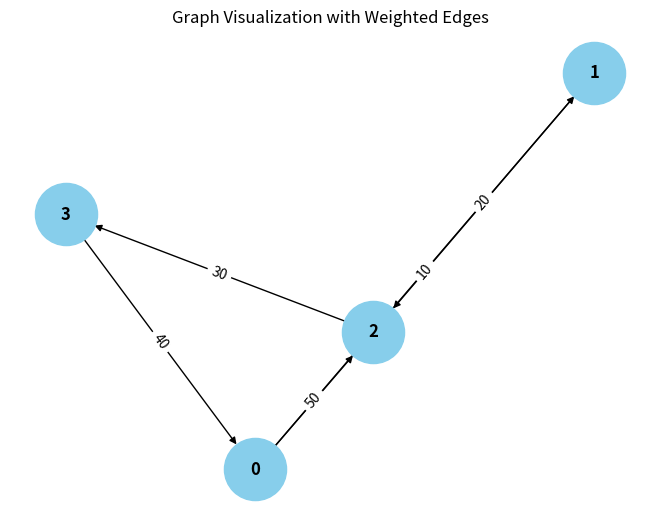

Recreate this plot in Python.
from collections import defaultdict

# ---------------------------
# WeightedGraph Class
# ---------------------------
class WeightedGraph:
    def __init__(self, vertices):
        self.vertices = vertices
        self.adj_list = {i: [] for i in range(vertices)}  # Adjacency list for the graph
        self.edges = []  # List to store the edges (u, v, weight)

    def add_edge(self, u, v, weight):
        """Add a single edge to the graph."""
        if (u, v, weight) not in self.edges:
            self.edges.append((u, v, weight))
            self.adj_list[u].append((v, weight))

    def add_multiple_edges(self, edges):
        """Add multiple edges at once."""
        for u, v, weight in edges:
            self.add_edge(u, v, weight)

    def get_edges(self):
        """Return all edges in the graph."""
        return self.edges

    def print_edges(self):
        """Print the edges of the graph."""
        print("Edges in the graph:")
        for u, v, weight in self.edges:
            print(f"{u} -> {v} (Weight: {weight})")

    def print_adj_list(self):
        """Print the adjacency list of the graph."""
        print("Adjacency List of the graph:")
        for u in self.adj_list:
            print(f"{u} -> {self.adj_list[u]}")

    def is_cyclic_directed(self):
        """Detect if there is a cycle in a directed graph using DFS."""
        visited = [False] * self.vertices
        rec_stack = [False] * self.vertices

        def dfs(v):
            visited[v] = True
            rec_stack[v] = True
            for neighbor, _ in self.adj_list[v]:
                if not visited[neighbor] and dfs(neighbor):
                    return True
                elif rec_stack[neighbor]:
                    return True
            rec_stack[v] = False
            return False

        for node in range(self.vertices):
            if not visited[node]:
                if dfs(node):
                    return True
        return False

    def is_cyclic_undirected(self):
        """Detect if there is a cycle in an undirected graph using DFS."""
        visited = [False] * self.vertices

        def dfs(v, parent):
            visited[v] = True
            for neighbor, _ in self.adj_list[v]:
                if not visited[neighbor]:
                    if dfs(neighbor, v):
                        return True
                elif parent != neighbor:
                    return True
            return False

        for node in range(self.vertices):
            if not visited[node]:
                if dfs(node, -1):
                    return True
        return False

    def is_negative_cycle(self):
        """Detect if there is a negative cycle using Bellman-Ford."""
        dist = [float("inf")] * self.vertices
        dist[0] = 0  # Start from node 0

        for _ in range(self.vertices - 1):
            for u, v, weight in self.edges:
                if dist[u] != float("inf") and dist[u] + weight < dist[v]:
                    dist[v] = dist[u] + weight

        for u, v, weight in self.edges:
            if dist[u] != float("inf") and dist[u] + weight < dist[v]:
                return True  # Negative cycle detected
        return False

    def reset_graph(self):
        """Reset the graph to its empty state."""
        self.edges = []  # Clear all edges
        self.adj_list = {i: [] for i in range(self.vertices)}  # Reset adjacency list for each vertex

    def union(self, parent, u, v):
        """Union-find helper function."""
        root_u = self.find_parent(parent, u)
        root_v = self.find_parent(parent, v)
        if root_u != root_v:
            parent[root_u] = root_v

    def find_parent(self, parent, v):
        """Find the root of the node using path compression."""
        if parent[v] == -1:
            return v
        parent[v] = self.find_parent(parent, parent[v])
        return parent[v]

    def is_cyclic_undirected_union_find(self):
        """Detect cycles in an undirected graph using Union-Find."""
        parent = [-1] * self.vertices

        for u, _ in self.edges:
            x = self.find_parent(parent, u)
            y = self.find_parent(parent, v)

            if x == y:
                return True
            self.union(parent, x, y)
        return False

    # ---------------------------
    # Helper functions for testing
    # ---------------------------

    def reset_graph_helper(self):
        """Reset the graph to an empty state for testing."""
        self.edges = []
        self.adj_list = defaultdict(list)

    def get_edges_helper(self):
        """Return all edges for testing."""
        return self.edges

    def add_multiple_edges_helper(self, edges):
        """Add multiple edges for testing."""
        for edge in edges:
            self.add_edge(*edge)

# ---------------------------
# Helper Class for Cycle Test Results
# ---------------------------
class CycleDetectionResults:
    def __init__(self):
        self.directed_cycle_detected = False
        self.undirected_cycle_detected = False
        self.negative_cycle_detected = False

# ---------------------------
# Additional Functionalities
# ---------------------------

class GraphRenderer:
    def __init__(self, graph):
        """Initialize the renderer for visualizing the graph."""
        self.graph = graph

    def render_edges(self):
        """Render the edges of the graph."""
        print("\nRendering edges of the graph:")
        for u, v, weight in self.graph.get_edges():
            print(f"{u} -> {v} (Weight: {weight})")

    def render_adj_list(self):
        """Render the adjacency list of the graph."""
        print("\nRendering adjacency list:")
        self.graph.print_adj_list()

    def render_summary(self):
        """Render a summary of the graph."""
        print("\nGraph summary:")
        print(f"Total vertices: {self.graph.vertices}")
        print(f"Total edges: {len(self.graph.get_edges())}")
        print(f"Is cyclic (directed): {self.graph.is_cyclic_directed()}")
        print(f"Is cyclic (undirected): {self.graph.is_cyclic_undirected()}")
        print(f"Has negative cycle: {self.graph.is_negative_cycle()}")

import matplotlib.pyplot as plt
import networkx as nx

class WeightedGraphVisualization:
    def __init__(self, graph):
        """Initialize the visualization of weighted graph."""
        self.graph = graph

    def visualize(self):
        """Visualize the graph with weighted edges using networkx and matplotlib."""
        G = nx.DiGraph()  # Using DiGraph for directed graph visualization

        # Add edges to the networkx graph
        for u, v, weight in self.graph.get_edges():
            G.add_edge(u, v, weight=weight)

        # Draw the graph
        pos = nx.spring_layout(G)  # Layout for node positioning
        edge_labels = nx.get_edge_attributes(G, 'weight')

        # Draw nodes, edges, and labels
        nx.draw(G, pos, with_labels=True, node_color='skyblue', node_size=2000, font_size=12, font_weight='bold')
        nx.draw_networkx_edge_labels(G, pos, edge_labels=edge_labels)

        # Display the plot
        plt.title("Graph Visualization with Weighted Edges")
        plt.show()


# ---------------------------
# Main Program
# ---------------------------

class WeightedGraphHandler:
    def __init__(self, vertices):
        """Initialize the graph handler."""
        self.graph = WeightedGraph(vertices)
        self.renderer = GraphRenderer(self.graph)
        self.visualizer = WeightedGraphVisualization(self.graph)

    def add_edges(self, edges):
        """Add edges to the graph."""
        for edge in edges:
            self.graph.add_edge(*edge)

    def render_graph(self):
        """Render the graph using the renderer."""
        self.renderer.render_edges()
        self.renderer.render_adj_list()

    def visualize_graph(self):
        """Visualize the graph using the visualizer."""
        self.visualizer.visualize()

    def cycle_detection_summary(self):
        """Print the cycle detection summary."""
        print("\nCycle detection summary:")
        print(f"Directed cycle detected: {self.graph.is_cyclic_directed()}")
        print(f"Undirected cycle detected: {self.graph.is_cyclic_undirected()}")
        print(f"Negative cycle detected: {self.graph.is_negative_cycle()}")

# ---------------------------
# Extended Graph Operations
# ---------------------------

class GraphCycleAnalysis:
    def __init__(self, graph):
        """Initialize cycle analysis on the graph."""
        self.graph = graph
        self.results = CycleDetectionResults()

    def analyze_cycles(self):
        """Analyze different types of cycles in the graph."""
        self.results.directed_cycle_detected = self.graph.is_cyclic_directed()
        self.results.undirected_cycle_detected = self.graph.is_cyclic_undirected()
        self.results.negative_cycle_detected = self.graph.is_negative_cycle()

    def print_analysis(self):
        """Print the analysis results."""
        print(f"Directed cycle detected: {self.results.directed_cycle_detected}")
        print(f"Undirected cycle detected: {self.results.undirected_cycle_detected}")
        print(f"Negative cycle detected: {self.results.negative_cycle_detected}")

# ---------------------------
# Main Function
# ---------------------------

if __name__ == "__main__":
    # Create a graph with 4 vertices (0, 1, 2, 3)
    graph_handler = WeightedGraphHandler(4)

    # Add some sample edges (u, v, weight)
    edges = [
        (0, 1, 10),  # Edge from 0 to 1 with weight 10
        (1, 2, 20),  # Edge from 1 to 2 with weight 20
        (2, 3, 30),  # Edge from 2 to 3 with weight 30
        (3, 0, 40),  # Edge from 3 to 0 with weight 40 (creates a directed cycle: 0 -> 1 -> 2 -> 3 -> 0)
        (0, 2, 50)  # Edge from 0 to 2 with weight 50
    ]

    # Add edges to the graph
    graph_handler.add_edges(edges)

    # Render the graph's edges and adjacency list
    graph_handler.render_graph()

    # Visualize the graph
    graph_handler.visualize_graph()

    # Detect and print the cycle results
    graph_handler.cycle_detection_summary()

    # Analyze cycles in detail
    cycle_analysis = GraphCycleAnalysis(graph_handler.graph)
    cycle_analysis.analyze_cycles()
    cycle_analysis.print_analysis()
